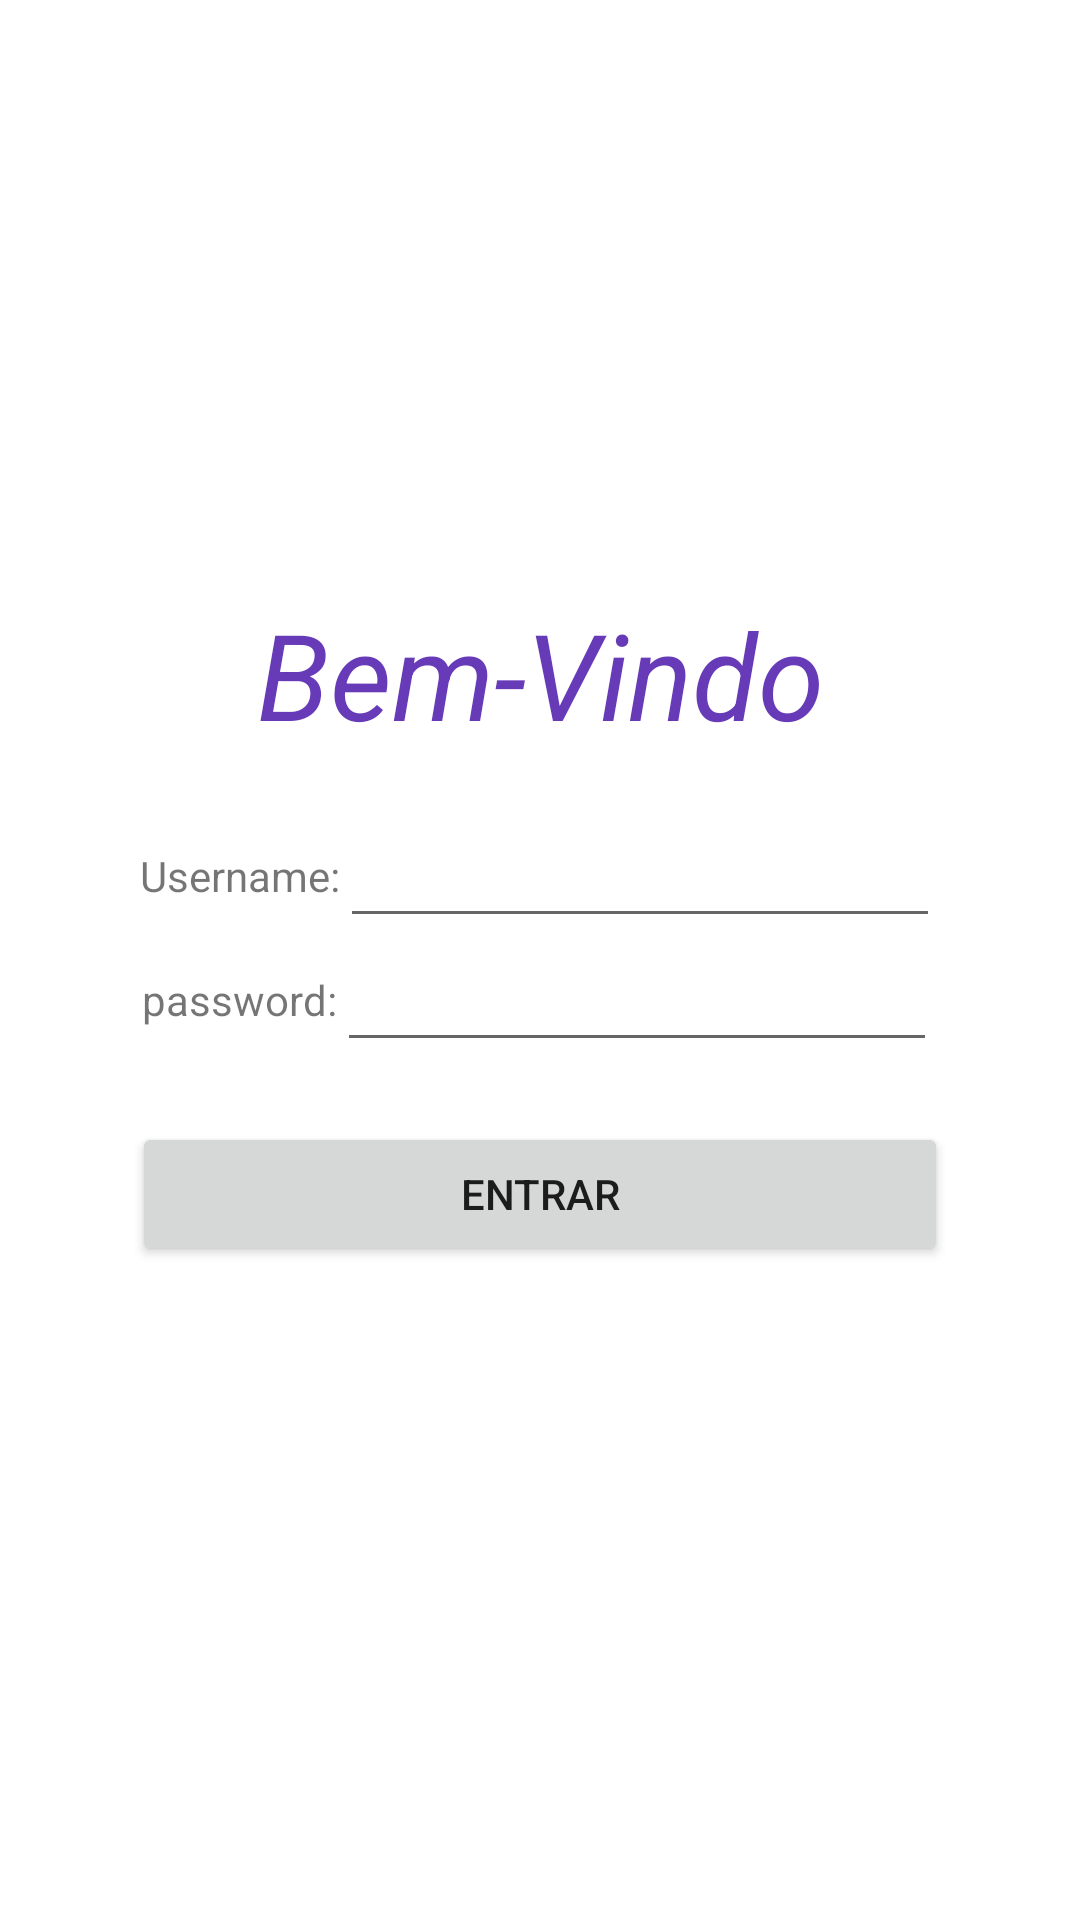

This screen was rendered from an Android layout file. Write that file and the resources it references.
<!-- AndroidManifest.xml: application theme Theme.Exercicio16 -->
<!-- res/layout/activity_main.xml -->
<?xml version="1.0" encoding="utf-8"?>
<LinearLayout
    xmlns:android="http://schemas.android.com/apk/res/android"
    xmlns:app="http://schemas.android.com/apk/res-auto"
    xmlns:tools="http://schemas.android.com/tools"
    android:layout_width="match_parent"
    android:layout_height="match_parent"
    android:orientation="vertical"
    android:gravity="center"
    tools:context=".MainActivity">

    <TextView
        android:layout_width="match_parent"
        android:layout_height="wrap_content"
        android:layout_marginBottom="20sp"
        android:gravity="center"
        android:hapticFeedbackEnabled="false"
        android:text="Bem-Vindo"
        android:textColor="#673AB7"
        android:textSize="40sp"
        android:textStyle="italic" />

    <LinearLayout
        android:layout_width="match_parent"
        android:layout_height="wrap_content"
        android:gravity="center"
        android:orientation="horizontal">

        <TextView
            android:layout_width="wrap_content"
            android:layout_height="wrap_content"
            android:text="Username:"/>

        <EditText
            android:id="@+id/txt_username"
            android:layout_width="wrap_content"
            android:layout_height="wrap_content"
            android:minWidth="200sp" />

    </LinearLayout>

    <LinearLayout
        android:layout_width="match_parent"
        android:layout_height="wrap_content"
        android:gravity="center"
        android:orientation="horizontal">

        <TextView
            android:layout_width="wrap_content"
            android:layout_height="wrap_content"
            android:text="password:"/>

        <EditText
            android:id="@+id/txt_password"
            android:layout_width="wrap_content"
            android:layout_height="wrap_content"
            android:minWidth="200sp"
            android:inputType="textPassword" />

    </LinearLayout>

    <Button
        android:id="@+id/txt_entrar"
        android:layout_width="272dp"
        android:layout_height="wrap_content"
        android:layout_margin="20sp"
        android:text="Entrar" />

</LinearLayout>
<!-- resources referenced by this layout -->
<resources>
  <style name="Theme.Exercicio16" parent="Theme.MaterialComponents.DayNight.DarkActionBar">
          
          <item name="colorPrimary">@color/purple_500</item>
          <item name="colorPrimaryVariant">@color/purple_700</item>
          <item name="colorOnPrimary">@color/white</item>
          
          <item name="colorSecondary">@color/teal_200</item>
          <item name="colorSecondaryVariant">@color/teal_700</item>
          <item name="colorOnSecondary">@color/black</item>
          
          <item name="android:statusBarColor" tools:targetApi="l">?attr/colorPrimaryVariant</item>
          
      </style>
  <!-- not gathered from this repository: default colours our renderer supplied (Android Studio template values) -->
  <color name="purple_500">#FF6200EE</color>
  <color name="purple_700">#FF3700B3</color>
  <color name="teal_200">#FF03DAC5</color>
  <color name="teal_700">#FF018786</color>
  <color name="black">#FF000000</color>
  <color name="white">#FFFFFFFF</color>
</resources>
